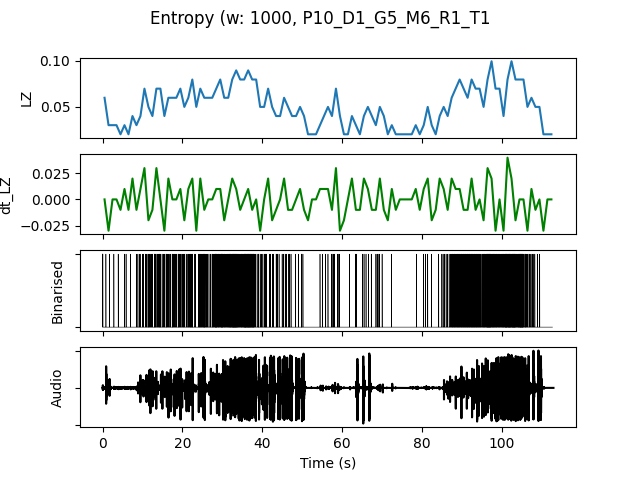

Source data for this figure (header and first rows):
, t0, LZ, dt_LZ, IOI, nCounts
0.0, 0.0, 0.05979, 0.0, 0.3333, 3
1.0, 1.0, 0.0299, -0.0299, 1.0, 1
2.0, 2.0, 0.0299, 0.0, 1.0, 1
3.0, 3.0, 0.0299, 0.0, 1.0, 1
4.0, 4.0, 0.01993, -0.009966, 0.0, 0
5.0, 5.0, 0.0299, 0.009966, 0.5, 2
6.0, 6.0, 0.01993, -0.009966, 0.0, 0
7.0, 7.0, 0.03986, 0.01993, 1.0, 1
8.0, 8.0, 0.0299, -0.009966, 0.5, 2
9.0, 9.0, 0.03986, 0.009966, 0.5, 2
10.0, 10.0, 0.06976, 0.0299, 0.25, 4
11.0, 11.0, 0.04983, -0.01993, 0.25, 4
12.0, 12.0, 0.03986, -0.009966, 0.5, 2
13.0, 13.0, 0.06976, 0.0299, 0.2, 5
14.0, 14.0, 0.06976, 0.0, 0.2, 5
15.0, 15.0, 0.03986, -0.0299, 0.3333, 3
16.0, 16.0, 0.05979, 0.01993, 0.25, 4
17.0, 17.0, 0.05979, 0.0, 0.25, 4
18.0, 18.0, 0.05979, 0.0, 0.25, 4
19.0, 19.0, 0.06976, 0.009966, 0.25, 4
20.0, 20.0, 0.04983, -0.01993, 0.3333, 3
21.0, 21.0, 0.05979, 0.009966, 0.25, 4
22.0, 22.0, 0.07973, 0.01993, 0.2, 5
23.0, 23.0, 0.04983, -0.0299, 0.5, 2
24.0, 24.0, 0.06976, 0.01993, 0.2, 5
25.0, 25.0, 0.05979, -0.009966, 0.1667, 6
26.0, 26.0, 0.05979, 0.0, 0.3333, 3
27.0, 27.0, 0.05979, 0.0, 0.25, 4
28.0, 28.0, 0.06976, 0.009966, 0.1429, 7
29.0, 29.0, 0.07973, 0.009966, 0.1429, 7
30.0, 30.0, 0.05979, -0.01993, 0.1667, 6
31.0, 31.0, 0.05979, 0.0, 0.1667, 6
32.0, 32.0, 0.07973, 0.01993, 0.1111, 9
33.0, 33.0, 0.08969, 0.009966, 0.1, 10
34.0, 34.0, 0.07973, -0.009966, 0.1667, 6
35.0, 35.0, 0.07973, 0.0, 0.125, 8
36.0, 36.0, 0.08969, 0.009966, 0.09091, 11
37.0, 37.0, 0.07973, -0.009966, 0.1111, 9
38.0, 38.0, 0.07973, 0.0, 0.25, 4
39.0, 39.0, 0.04983, -0.0299, 0.25, 4
40.0, 40.0, 0.04983, 0.0, 0.3333, 3
41.0, 41.0, 0.06976, 0.01993, 0.3333, 3
42.0, 42.0, 0.04983, -0.01993, 0.3333, 3
43.0, 43.0, 0.03986, -0.009966, 0.3333, 3
44.0, 44.0, 0.03986, 0.0, 1.0, 1
45.0, 45.0, 0.05979, 0.01993, 0.3333, 3
46.0, 46.0, 0.04983, -0.009966, 0.3333, 3
47.0, 47.0, 0.03986, -0.009966, 1.0, 1
48.0, 48.0, 0.03986, 0.0, 1.0, 1
49.0, 49.0, 0.04983, 0.009966, 0.3333, 3
50.0, 50.0, 0.03986, -0.009966, 1.0, 1
51.0, 51.0, 0.01993, -0.01993, 0.0, 0
52.0, 52.0, 0.01993, 0.0, 0.0, 0
53.0, 53.0, 0.01993, 0.0, 0.0, 0
54.0, 54.0, 0.0299, 0.009966, 1.0, 1
55.0, 55.0, 0.03986, 0.009966, 1.0, 1
56.0, 56.0, 0.04983, 0.009966, 0.5, 2
57.0, 57.0, 0.03986, -0.009966, 0.5, 2
58.0, 58.0, 0.06976, 0.0299, 0.3333, 3
59.0, 59.0, 0.03986, -0.0299, 0.5, 2
... 53 more rows
